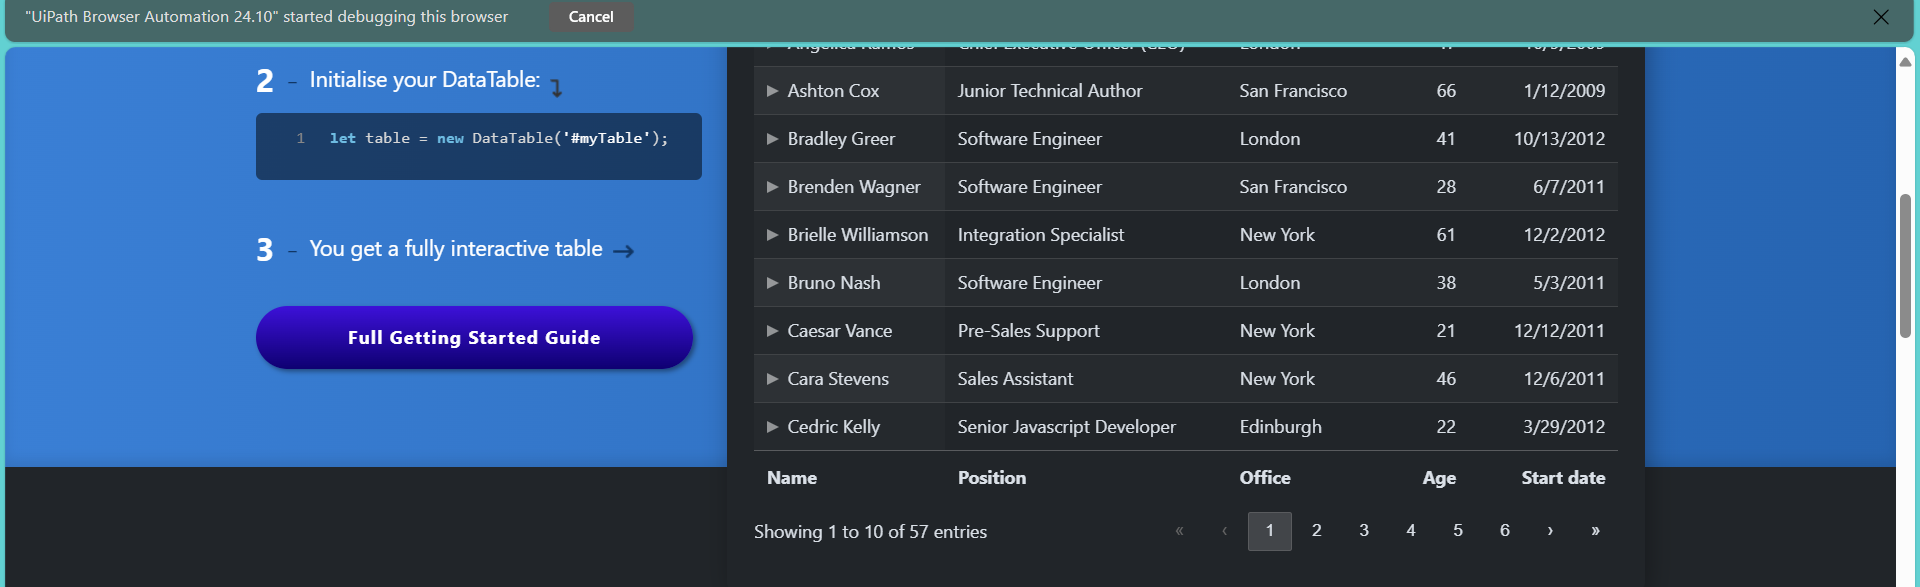
Workflow: Main

Step 1: get-text from the table 'example' in window 'DataTables | Javascript table library' (msedge.exe)
